Run: headless pygame with SDL's dummy video driver; simulated clock (each Clock.tick advances the game by its frame time, no real sleeping); random seed 0; keys injected as events and as key.get_pressed() state; mouse plan: one left click at the window centre at the start of phase 2, then a move to the lower-right quarter at the start of phase 3.
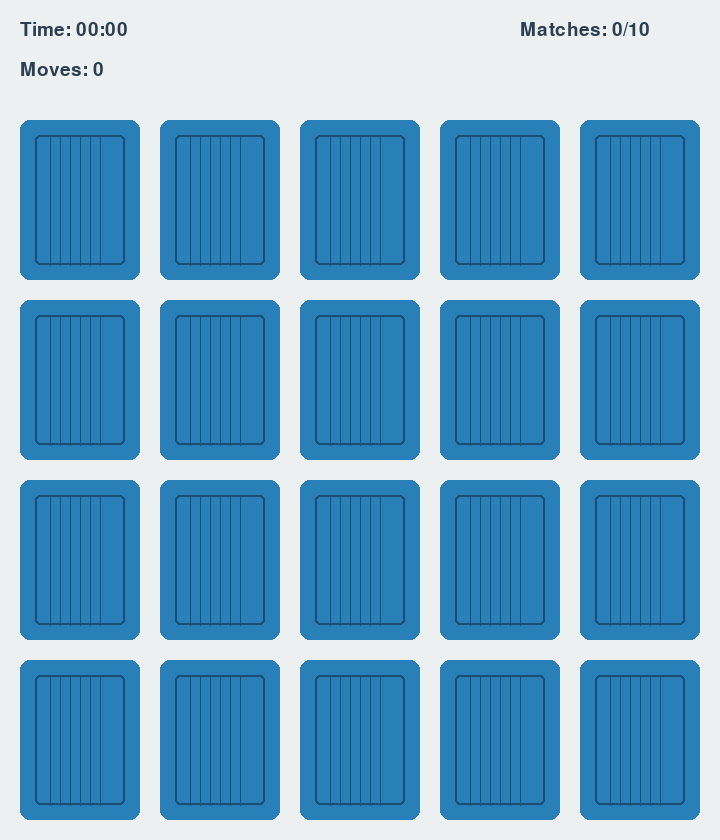
Frame 1 of 4 · flips 1–60 · no input
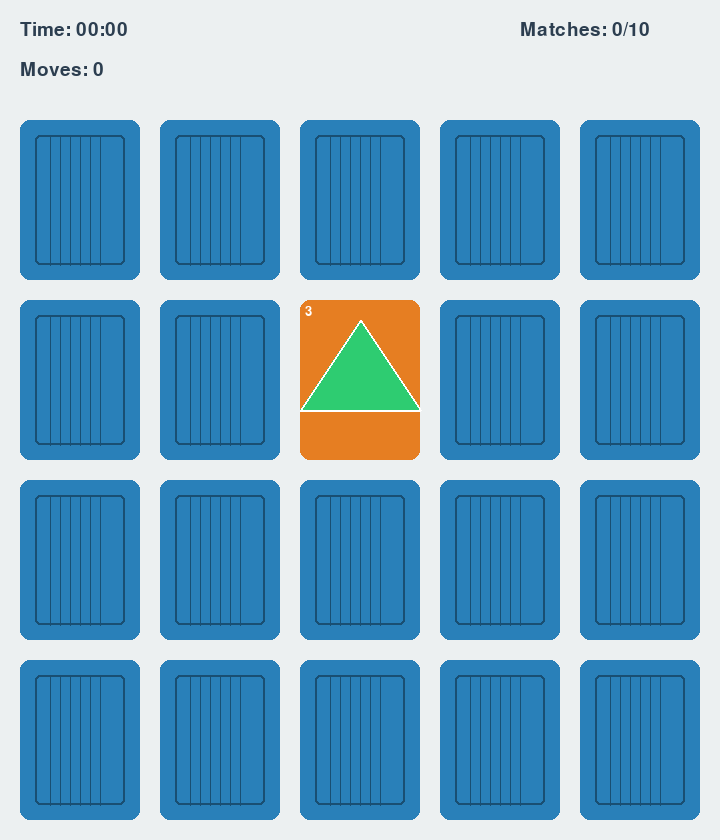
Frame 2 of 4 · flips 61–180 · clicked the window centre · tapped SPACE, RETURN · held RIGHT (→), D
Frame 3 of 4 · flips 181–300 · moved the mouse to the lower-right quarter · held DOWN (↓), S · screen unchanged from frame 2, image omitted
Frame 4 of 4 · flips 301–420 · held LEFT (←), A, UP (↑), W · screen unchanged from frame 3, image omitted

The pygame program that drew these frames:

import pygame
import random
import time
import sys


# Initialize pygame
pygame.init()

# Constants
CARD_WIDTH = 120
CARD_HEIGHT = 160
CARD_MARGIN = 20
GRID_COLS = 5
GRID_ROWS = 4
CARD_WIDTH = 120
CARD_HEIGHT = 160
CARD_MARGIN = 20
GRID_COLS = 5
GRID_ROWS = 4
# Calculate window dimensions to fit all cards with margins
WINDOW_WIDTH = GRID_COLS * (CARD_WIDTH + CARD_MARGIN) + CARD_MARGIN
WINDOW_HEIGHT = GRID_ROWS * (CARD_HEIGHT + CARD_MARGIN) + CARD_MARGIN + 100  # Extra 100px for UI elements
TOTAL_CARDS = GRID_COLS * GRID_ROWS
CARD_BACK_COLOR = (41, 128, 185)  # Blue
BG_COLOR = (236, 240, 241)  # Light gray
TEXT_COLOR = (44, 62, 80)  # Dark blue
HIGHLIGHT_COLOR = (46, 204, 113)  # Green
MATCHED_COLOR = (39, 174, 96)  # Darker green

# Create the window
screen = pygame.display.set_mode((WINDOW_WIDTH, WINDOW_HEIGHT))
pygame.display.set_caption("Memory Card Game")

# Set up fonts
font_large = pygame.font.SysFont("Arial", 36)
font_medium = pygame.font.SysFont("Arial", 28)
font_small = pygame.font.SysFont("Arial", 20)

# Game variables
card_values = list(range(1, TOTAL_CARDS // 2 + 1)) * 2
matches_found = 0
moves = 0
start_time = 0
game_over = False


# Card class
class Card:
    def __init__(self, x, y, value):
        self.x = x
        self.y = y
        self.value = value
        self.revealed = False
        self.matched = False
        self.animation = 0  # 0: normal, 1-10: flip animation
        self.flip_direction = 1  # 1: flipping to front, -1: flipping to back

    def draw(self):
        # Calculate animation width for flipping effect
        if self.animation > 0:
            width_factor = abs(5 - self.animation) / 5
            width = int(CARD_WIDTH * width_factor)
            if width < 2:
                width = 2
        else:
            width = CARD_WIDTH

        # Draw card background
        rect = pygame.Rect(
            self.x + (CARD_WIDTH - width) // 2,
            self.y,
            width,
            CARD_HEIGHT
        )

        if self.animation > 0:
            # During animation
            if self.animation <= 5:  # First half of animation
                pygame.draw.rect(screen, CARD_BACK_COLOR, rect, 0, 10)
            else:  # Second half of animation
                color = MATCHED_COLOR if self.matched else (230, 126, 34)  # Orange for unmatched
                pygame.draw.rect(screen, color, rect, 0, 10)

                # Only draw value in second half of animation when revealing
                if self.flip_direction == 1 and width > CARD_WIDTH // 2:
                    self.draw_value(rect)
        else:
            # Not animating
            if self.revealed:
                color = MATCHED_COLOR if self.matched else (230, 126, 34)
                pygame.draw.rect(screen, color, rect, 0, 10)
                self.draw_value(rect)
            else:
                pygame.draw.rect(screen, CARD_BACK_COLOR, rect, 0, 10)

                # Draw decorative pattern on back
                pattern_color = (25, 79, 115)  # Darker blue
                margin = 15
                pattern_rect = pygame.Rect(
                    rect.x + margin,
                    rect.y + margin,
                    rect.width - 2 * margin,
                    rect.height - 2 * margin
                )
                pygame.draw.rect(screen, pattern_color, pattern_rect, 2, 5)

                # Draw lines on back
                for i in range(margin * 2, rect.width - margin * 2, 10):
                    pygame.draw.line(
                        screen,
                        pattern_color,
                        (rect.x + i, rect.y + margin),
                        (rect.x + i, rect.y + rect.height - margin),
                        1
                    )

    def draw_value(self, rect):
        # Draw card value - use shapes instead of just numbers
        value_colors = [
            (231, 76, 60),  # Red
            (241, 196, 15),  # Yellow
            (46, 204, 113),  # Green
            (52, 152, 219),  # Blue
            (155, 89, 182),  # Purple
            (230, 126, 34),  # Orange
            (26, 188, 156),  # Turquoise
            (22, 160, 133),  # Dark Turquoise
            (192, 57, 43),  # Dark Red
            (142, 68, 173)  # Dark Purple
        ]

        color = value_colors[(self.value - 1) % len(value_colors)]

        # Different shapes based on value
        center_x = rect.x + rect.width // 2
        center_y = rect.y + rect.height // 2

        if self.value % 5 == 1:  # Circle
            radius = min(rect.width, rect.height) // 3
            pygame.draw.circle(screen, color, (center_x, center_y), radius)
            pygame.draw.circle(screen, (255, 255, 255), (center_x, center_y), radius, 2)
        elif self.value % 5 == 2:  # Square
            size = min(rect.width, rect.height) // 2
            square_rect = pygame.Rect(center_x - size // 2, center_y - size // 2, size, size)
            pygame.draw.rect(screen, color, square_rect, 0, 5)
            pygame.draw.rect(screen, (255, 255, 255), square_rect, 2, 5)
        elif self.value % 5 == 3:  # Triangle
            size = min(rect.width, rect.height) // 2
            points = [
                (center_x, center_y - size),
                (center_x - size, center_y + size // 2),
                (center_x + size, center_y + size // 2)
            ]
            pygame.draw.polygon(screen, color, points)
            pygame.draw.polygon(screen, (255, 255, 255), points, 2)
        elif self.value % 5 == 4:  # Diamond
            size = min(rect.width, rect.height) // 2
            points = [
                (center_x, center_y - size),
                (center_x + size, center_y),
                (center_x, center_y + size),
                (center_x - size, center_y)
            ]
            pygame.draw.polygon(screen, color, points)
            pygame.draw.polygon(screen, (255, 255, 255), points, 2)
        else:  # Star
            size = min(rect.width, rect.height) // 3
            points = []
            for i in range(5):
                # Outer points
                angle = i * 2 * 3.14159 / 5 - 3.14159 / 2
                points.append((
                    center_x + int(size * 1.0 * pygame.math.Vector2.from_polar((1, angle * 180 / 3.14159)).x),
                    center_y + int(size * 1.0 * pygame.math.Vector2.from_polar((1, angle * 180 / 3.14159)).y)
                ))
                # Inner points
                angle += 3.14159 / 5
                points.append((
                    center_x + int(size * 0.4 * pygame.math.Vector2.from_polar((1, angle * 180 / 3.14159)).x),
                    center_y + int(size * 0.4 * pygame.math.Vector2.from_polar((1, angle * 180 / 3.14159)).y)
                ))
            pygame.draw.polygon(screen, color, points)
            pygame.draw.polygon(screen, (255, 255, 255), points, 2)

        # Draw number in corner
        value_text = font_small.render(str(self.value), True, (255, 255, 255))
        screen.blit(value_text, (rect.x + 5, rect.y + 5))

    def update_animation(self):
        if self.animation > 0:
            self.animation += self.flip_direction
            if self.animation > 10 or self.animation < 1:
                self.animation = 0
                return True  # Animation complete
        return False

    def start_flip(self, to_front=True):
        self.animation = 1 if to_front else 10
        self.flip_direction = 1 if to_front else -1

    def contains_point(self, point):
        return (self.x <= point[0] <= self.x + CARD_WIDTH and
                self.y <= point[1] <= self.y + CARD_HEIGHT)


# Function to set up the game
def setup_game():
    global cards, card_values, matches_found, moves, start_time, game_over

    # Shuffle the card values
    random.shuffle(card_values)

    # Create cards
    cards = []
    for i in range(TOTAL_CARDS):
        row = i // GRID_COLS
        col = i % GRID_COLS
        x = col * (CARD_WIDTH + CARD_MARGIN) + CARD_MARGIN
        y = row * (CARD_HEIGHT + CARD_MARGIN) + CARD_MARGIN + 100  # Add offset for UI
        cards.append(Card(x, y, card_values[i]))

    # Reset game state
    matches_found = 0
    moves = 0
    start_time = time.time()
    game_over = False


# Function to draw a rounded rectangle with a gradient
def draw_rounded_rect(surface, rect, color, radius=0.4):
    rect = pygame.Rect(rect)
    color = pygame.Color(*color)
    alpha = color.a
    color.a = 0
    pos = rect.topleft
    rect.topleft = 0, 0
    rectangle = pygame.Surface(rect.size, pygame.SRCALPHA)

    circle = pygame.Surface([min(rect.size) * 3] * 2, pygame.SRCALPHA)
    pygame.draw.ellipse(circle, (0, 0, 0), circle.get_rect(), 0)
    circle = pygame.transform.smoothscale(circle, [int(min(rect.size) * radius)] * 2)

    radius = rectangle.blit(circle, (0, 0))
    radius.bottomright = rect.bottomright
    rectangle.blit(circle, radius)
    radius.topright = rect.topright
    rectangle.blit(circle, radius)
    radius.bottomleft = rect.bottomleft
    rectangle.blit(circle, radius)

    rectangle.fill((0, 0, 0), rect.inflate(-radius.w, 0))
    rectangle.fill((0, 0, 0), rect.inflate(0, -radius.h))

    rectangle.fill(color, special_flags=pygame.BLEND_RGBA_MAX)
    rectangle.fill((255, 255, 255, alpha), special_flags=pygame.BLEND_RGBA_MIN)

    return surface.blit(rectangle, pos)


# Function to draw UI elements
def draw_ui():
    # Draw timer
    elapsed_time = int(time.time() - start_time) if not game_over else game_over_time
    minutes = elapsed_time // 60
    seconds = elapsed_time % 60
    timer_text = font_medium.render(f"Time: {minutes:02d}:{seconds:02d}", True, TEXT_COLOR)
    screen.blit(timer_text, (20, 20))

    # Draw moves counter
    moves_text = font_medium.render(f"Moves: {moves}", True, TEXT_COLOR)
    screen.blit(moves_text, (20, 60))

    # Draw progress
    progress_text = font_medium.render(f"Matches: {matches_found}/{TOTAL_CARDS // 2}", True, TEXT_COLOR)
    screen.blit(progress_text, (WINDOW_WIDTH - 200, 20))

    # Draw game over message if applicable
    if game_over:
        # Draw semi-transparent overlay
        overlay = pygame.Surface((WINDOW_WIDTH, WINDOW_HEIGHT), pygame.SRCALPHA)
        overlay.fill((0, 0, 0, 128))
        screen.blit(overlay, (0, 0))

        # Draw game over panel
        panel_width, panel_height = 400, 250
        panel_x = (WINDOW_WIDTH - panel_width) // 2
        panel_y = (WINDOW_HEIGHT - panel_height) // 2
        draw_rounded_rect(screen, (panel_x, panel_y, panel_width, panel_height), (255, 255, 255), 0.2)

        # Draw game over text
        game_over_text = font_large.render("Game Over!", True, TEXT_COLOR)
        screen.blit(game_over_text, (panel_x + (panel_width - game_over_text.get_width()) // 2, panel_y + 30))

        # Draw stats
        stats_text = font_medium.render(f"Time: {minutes:02d}:{seconds:02d}", True, TEXT_COLOR)
        screen.blit(stats_text, (panel_x + (panel_width - stats_text.get_width()) // 2, panel_y + 80))

        moves_text = font_medium.render(f"Moves: {moves}", True, TEXT_COLOR)
        screen.blit(moves_text, (panel_x + (panel_width - moves_text.get_width()) // 2, panel_y + 120))

        # Draw play again button
        button_width, button_height = 200, 50
        button_x = panel_x + (panel_width - button_width) // 2
        button_y = panel_y + panel_height - button_height - 30

        # Check if mouse is over button
        mouse_pos = pygame.mouse.get_pos()
        button_rect = pygame.Rect(button_x, button_y, button_width, button_height)
        button_hover = button_rect.collidepoint(mouse_pos)

        # Draw button
        button_color = HIGHLIGHT_COLOR if button_hover else (52, 152, 219)
        draw_rounded_rect(screen, button_rect, button_color, 0.4)

        # Draw button text
        play_again_text = font_medium.render("Play Again", True, (255, 255, 255))
        screen.blit(play_again_text, (button_x + (button_width - play_again_text.get_width()) // 2,
                                      button_y + (button_height - play_again_text.get_height()) // 2))


# Set up the game
setup_game()

# Game loop
running = True
first_card = None
second_card = None
wait_time = 0
animating = False
game_over_time = 0

while running:
    # Handle events
    for event in pygame.event.get():
        if event.type == pygame.QUIT:
            running = False
        elif event.type == pygame.MOUSEBUTTONDOWN and event.button == 1:
            if game_over:
                # Check if play again button is clicked
                button_width, button_height = 200, 50
                panel_width, panel_height = 400, 250
                button_x = (WINDOW_WIDTH - panel_width) // 2 + (panel_width - button_width) // 2
                button_y = (WINDOW_HEIGHT - panel_height) // 2 + panel_height - button_height - 30
                button_rect = pygame.Rect(button_x, button_y, button_width, button_height)

                if button_rect.collidepoint(event.pos):
                    setup_game()
            elif not animating and wait_time <= 0:
                # Check if a card is clicked
                for card in cards:
                    if card.contains_point(event.pos) and not card.revealed and not card.matched:
                        if first_card is None:
                            first_card = card
                            first_card.revealed = True
                            first_card.start_flip(to_front=True)
                            animating = True
                        elif second_card is None and card != first_card:
                            second_card = card
                            second_card.revealed = True
                            second_card.start_flip(to_front=True)
                            animating = True
                            moves += 1
                        break

    # Clear the screen
    screen.fill(BG_COLOR)

    # Update card animations
    if animating:
        animating = False
        for card in cards:
            if card.animation > 0:
                animation_complete = card.update_animation()
                if not animation_complete:
                    animating = True

        # Check for matches if both cards are revealed and not animating
        if first_card and second_card and not animating:
            if first_card.value == second_card.value:
                first_card.matched = True
                second_card.matched = True
                matches_found += 1
                first_card = None
                second_card = None

                # Check if game is over
                if matches_found == TOTAL_CARDS // 2:
                    game_over = True
                    game_over_time = int(time.time() - start_time)
            else:
                wait_time = 60  # Wait for 1 second (60 frames at 60 FPS)

    # Handle wait time
    if wait_time > 0:
        wait_time -= 1
        if wait_time == 0:
            # Flip cards back
            if first_card and not first_card.matched:
                first_card.start_flip(to_front=False)
                first_card.revealed = False
                animating = True
            if second_card and not second_card.matched:
                second_card.start_flip(to_front=False)
                second_card.revealed = False
                animating = True
            first_card = None
            second_card = None

    # Draw cards
    for card in cards:
        card.draw()

    # Draw UI
    draw_ui()

    # Update the display
    pygame.display.flip()

    # Control the frame rate
    pygame.time.Clock().tick(60)

# Quit pygame
pygame.quit()
sys.exit()
